Run: headless pygame with SDL's dummy video driver; simulated clock (each Clock.tick advances the game by its frame time, no real sleeping); random seed 0; keys injected as events and as key.get_pressed() state; no mouse input.
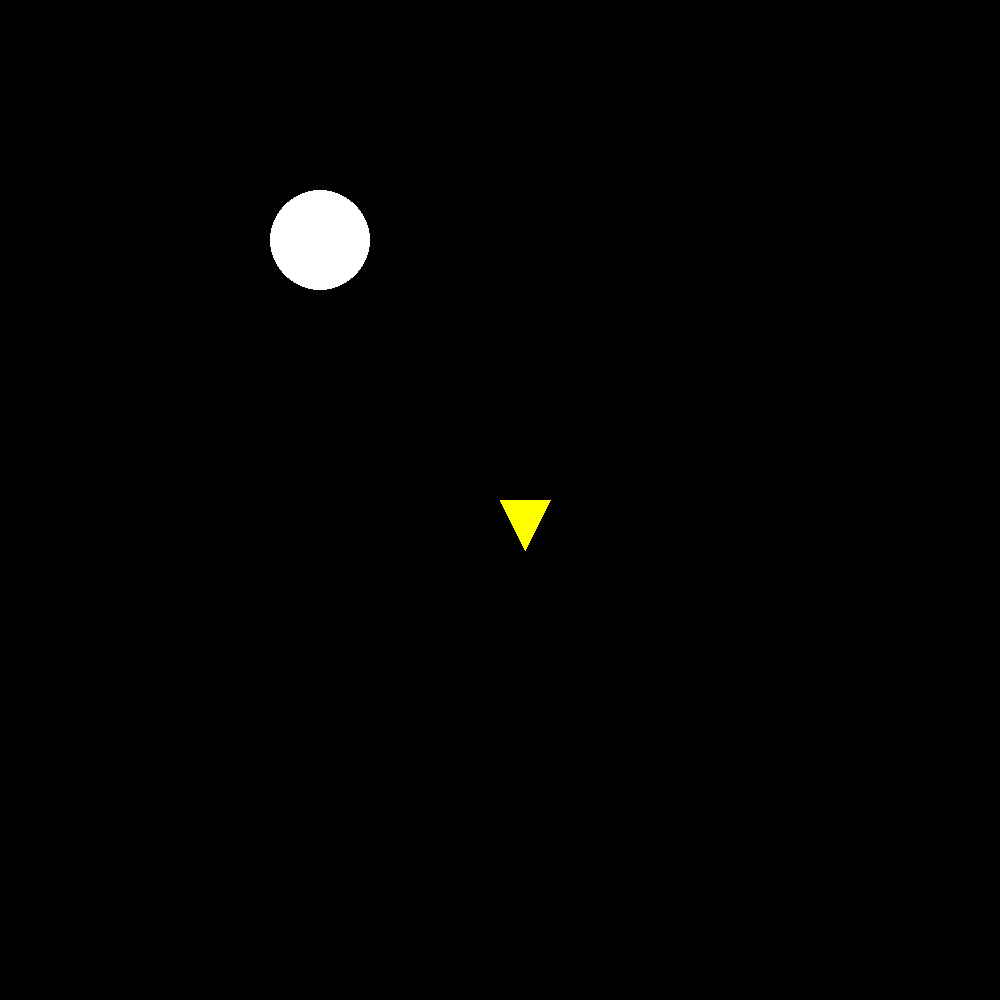
Frame 1 of 4 · flips 1–60 · no input
Frame 2 of 4 · flips 61–180 · tapped SPACE, RETURN · held RIGHT (→), D · screen unchanged from frame 1, image omitted
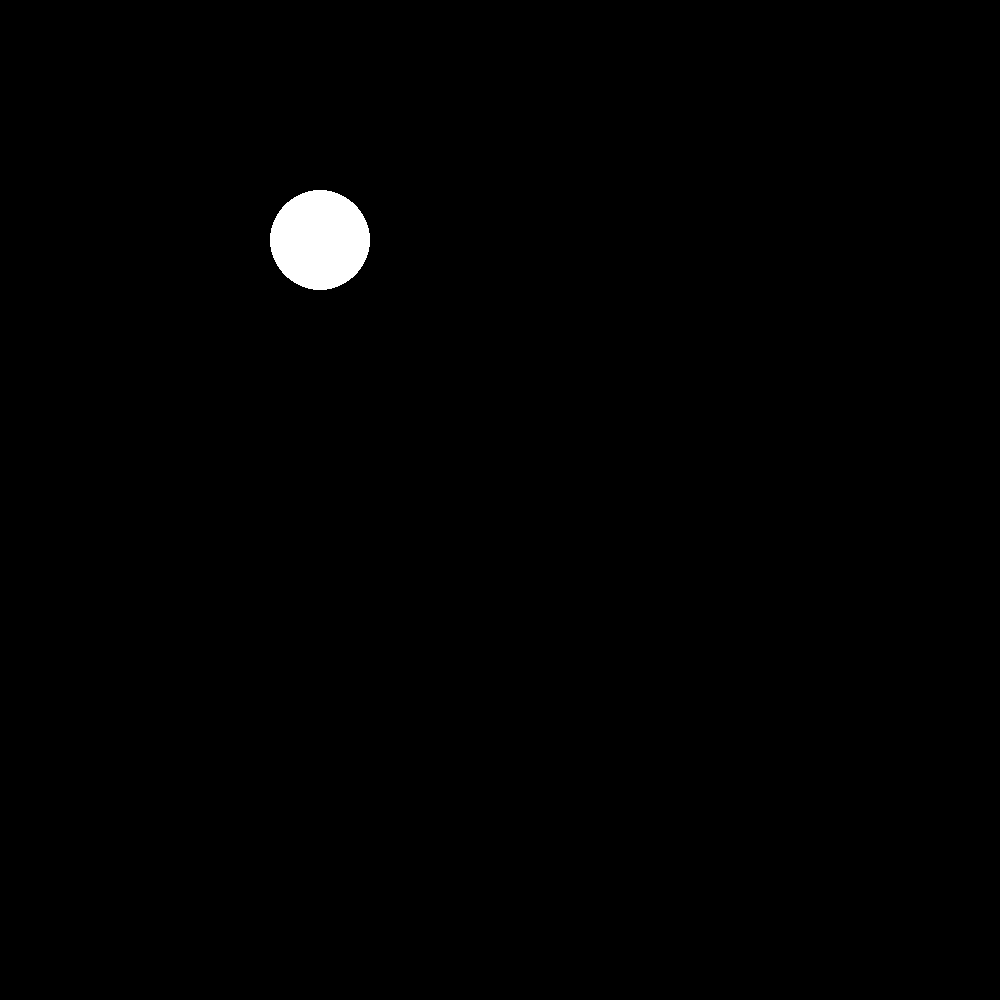
Frame 3 of 4 · flips 181–300 · held DOWN (↓), S
Frame 4 of 4 · flips 301–420 · held LEFT (←), A, UP (↑), W · screen unchanged from frame 3, image omitted

The pygame program that drew these frames:

import pygame
import random
from dataclasses import dataclass
from math import  sin,cos,pi
pygame.init()

ORANGE = (250,140,0)
GELB   = (255,255,0)
ROT    = (255,0,0)
GRUEN  = (0,255,0)
SCHWARZ= (0,0,0)
WEISS  = (255,255,255)
GRAU   = (150,150,150)

x1 = random.randint(10,640)
y1 = random.randint(10,480)

x = 0
y = 0

"""


"""


#Fenster öffnen
#======================================================================Init_Fenster
fenster_breite = 1000
fenster_höhe = 1000

pygame.display.set_mode((fenster_breite,fenster_höhe))
screen = pygame.display.set_mode((fenster_breite, fenster_höhe))

pygame.display.set_caption("MajorTom")

#=========================================================================Init_objekt
@dataclass
class Body:
    winkel: float
    beschleunigugn:int
    x_geschwi: float
    y_geschwi: float
    x:float
    y:float

#=======================================================================Init_Rakete
rakete = Body(
    winkel = 90,
    beschleunigugn=1,
    x_geschwi=0,
    y_geschwi=0,
    x= fenster_breite//2,
    y= fenster_breite//2
)

#---------------------------------------------------------------------------rakete_push
def rakete_push(puch):
    rakete.x_geschwi += cos(rakete.winkel * pi / 180)*rakete.beschleunigugn
    rakete.y_geschwi += -sin(rakete.winkel * pi / 180)*rakete.beschleunigugn
    #print(rakete.x_geschwi,rakete.y_geschwi)



#x*Pi/180
#---------------------------------------------------------------------------rakete_turn
def rakete_turn(change):
    rakete.winkel = rakete.winkel -change
    if rakete.winkel == 370:
        rakete.winkel = 10
    if rakete.winkel == -10:
        rakete.winkel = 350
    #print(rakete.winkel)



#---------------------------------------------------------------------------draw
def draw():
    pygame.draw.circle(screen, WEISS, (320, 240), 50)
    pygame.draw.polygon(screen, GELB, ((rakete.x,rakete.y), (50 + rakete.x,rakete.y), (25 + rakete.x, 50 + rakete.y)))
    #pygame.draw.circle(screen, WEISS, (x1, x1), 10)

#----------------------------------------------------------------------------rakete_move
def rakete_move():
    rakete.x += rakete.x_geschwi
    rakete.y += rakete.y_geschwi
    #print("a",end="")
    print(str(rakete.x_geschwi) + "   " + str(rakete.y_geschwi))



#Schleife Hauptprogramm
spielaktiv = True
clock = pygame.time.Clock()

zähler = 0

while spielaktiv:
    #Überprüfen, ob Nutzer eine Aktion durchgeführt hat
    for event in pygame.event.get():
        if event.type == pygame.QUIT:
            spielaktiv = False

        elif event.type == pygame.KEYDOWN:

            # Taste für Spieler 2

            if event.key == pygame.K_ESCAPE:
                pygame.quit()
                quit()

    if pygame.key.get_pressed()[pygame.K_RIGHT]:
        rakete_turn(10)
    if pygame.key.get_pressed()[pygame.K_LEFT]:
        rakete_turn(-10)
    if pygame.key.get_pressed()[pygame.K_DOWN]:
        rakete_push(10)
    if pygame.key.get_pressed()[pygame.K_UP]:
        rakete_push(-10)


    if zähler == 10:
        rakete_move()
        zähler = 0
    zähler += 1

    # Spiellogik hier integrieren

    #Spielfeld löschen
    screen.fill(SCHWARZ)

    draw()
    # Spielfeld/figur(en) zeichnen (davor Spielfeld löschen)

    # Fenster aktualisieren
    pygame.display.flip()
    # Refresh-Zeiten festlegen
    clock.tick(60) # 60fps

pygame.quit()
